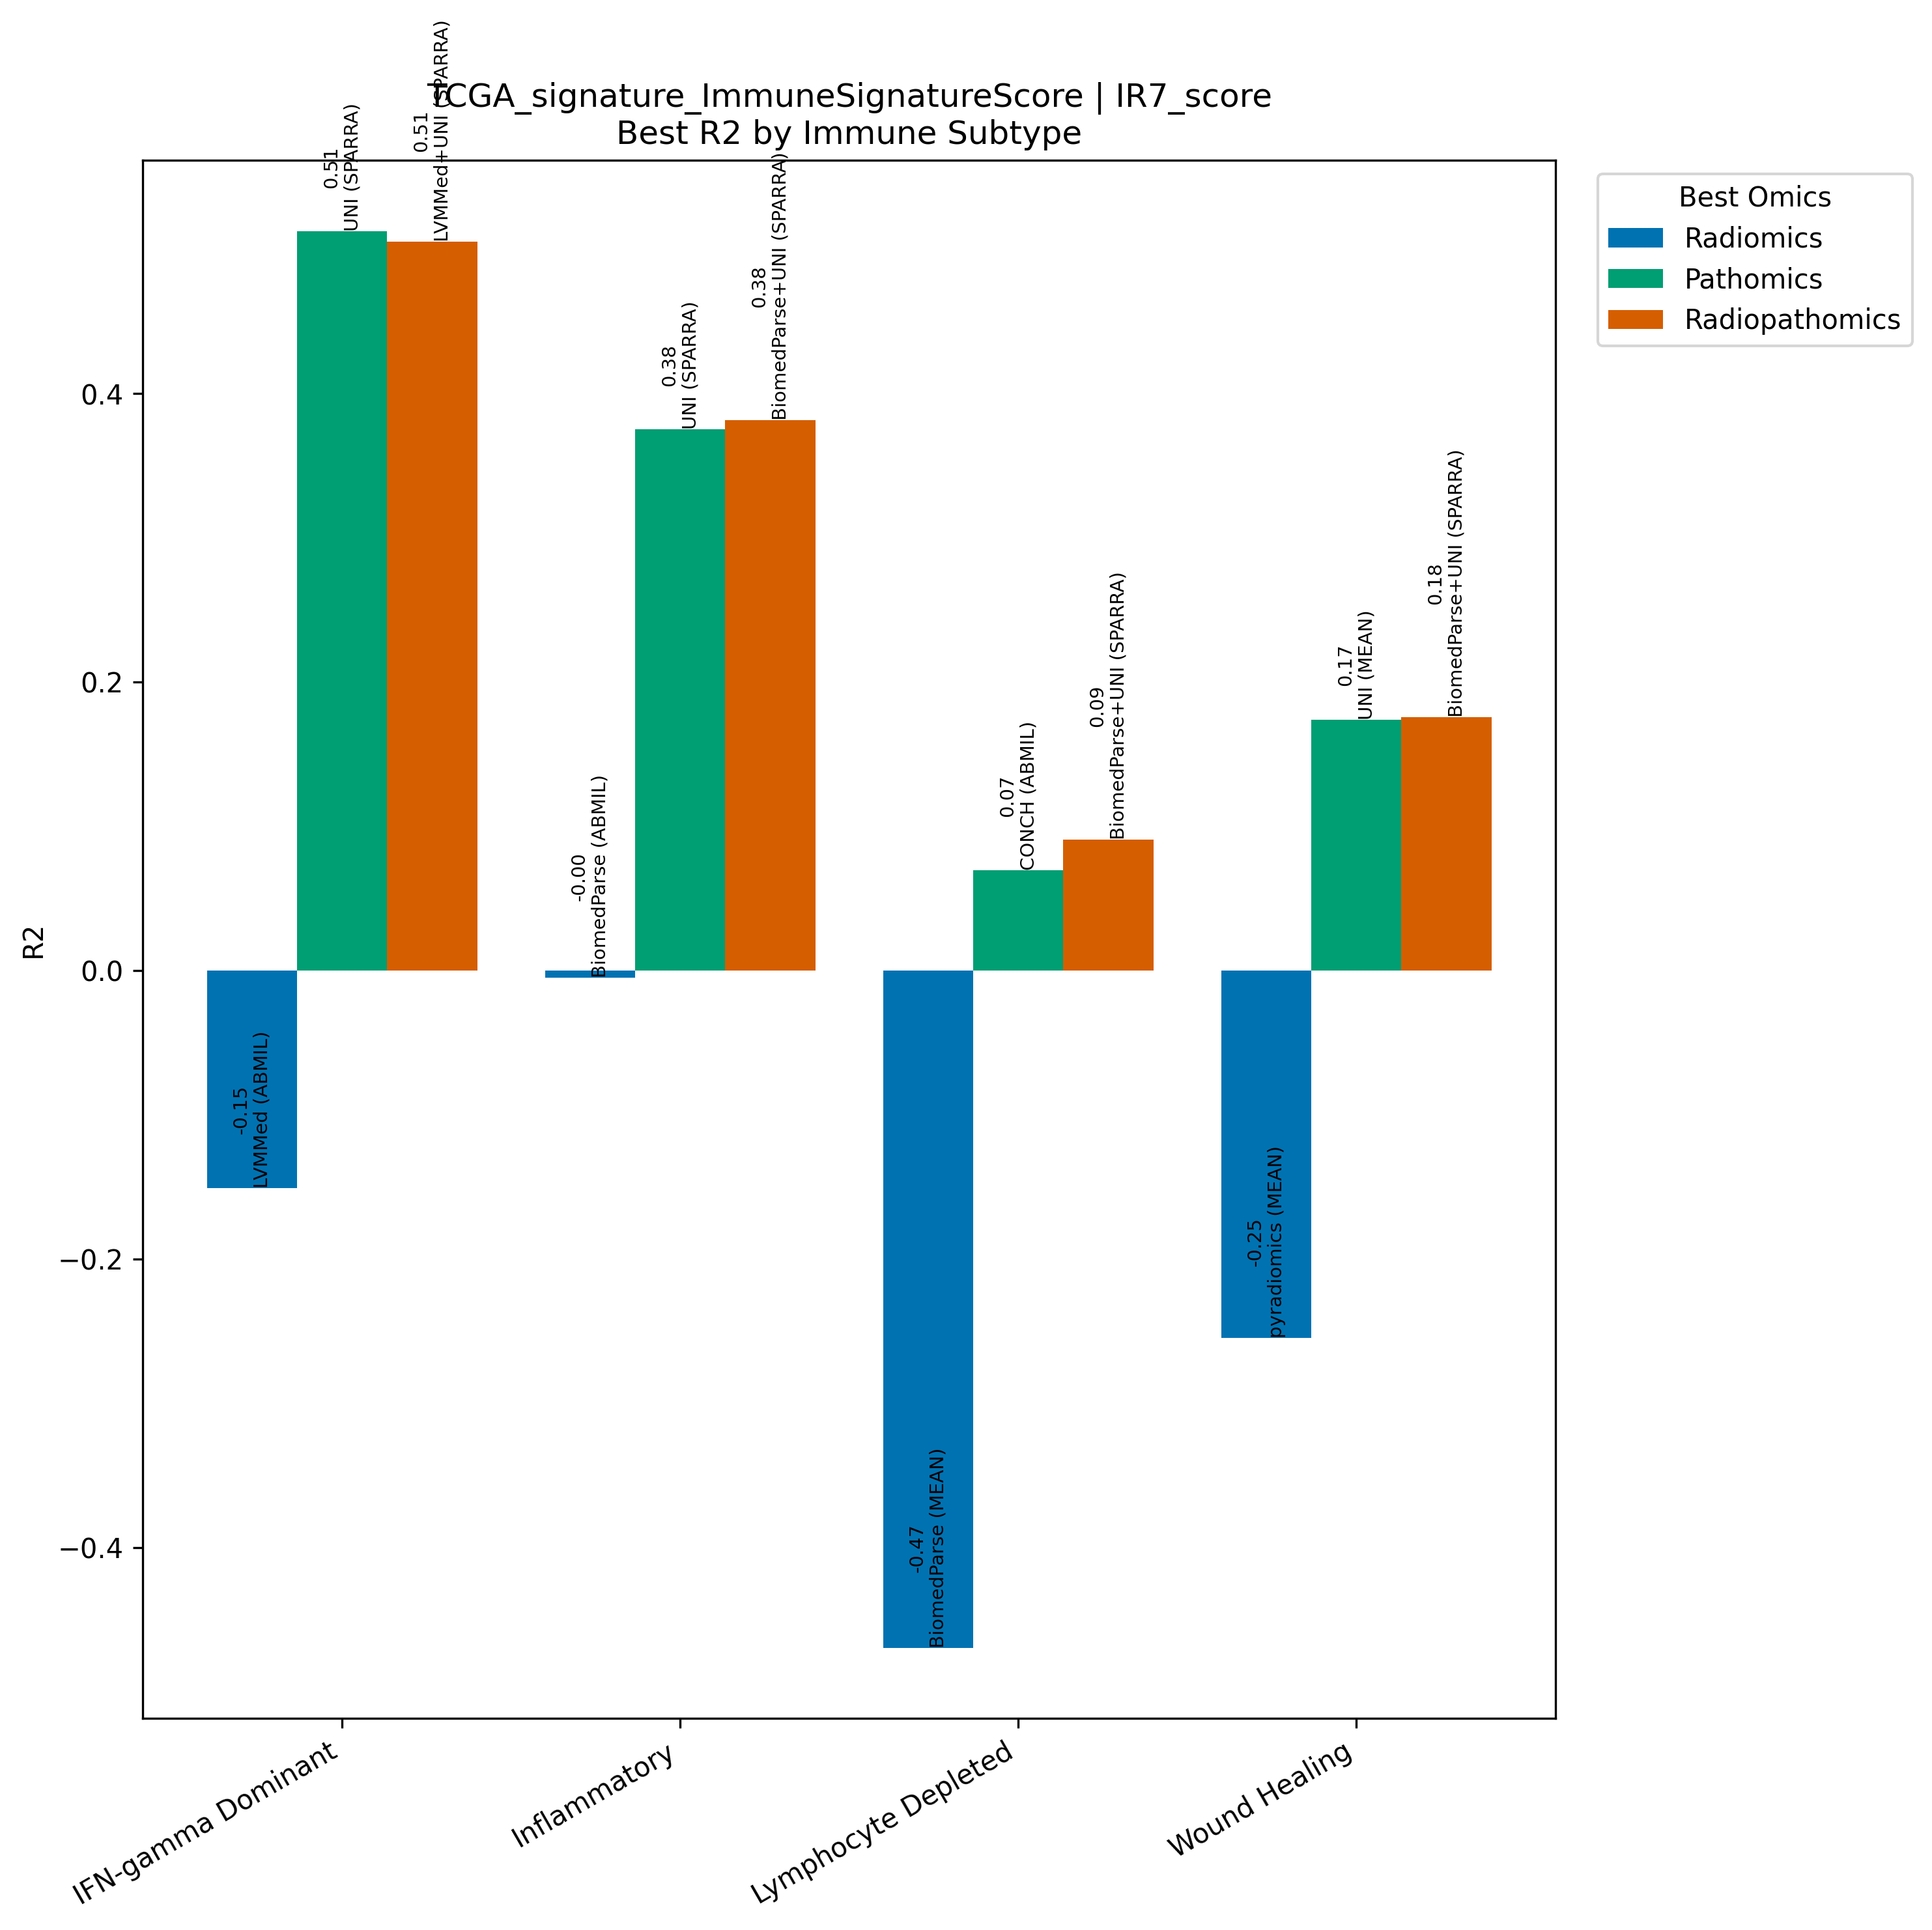

Source data for this figure (header and first rows):
Model, Omics, Subtype, R2, N
LVMMed (ABMIL), Radiomics, IFN-gamma Dominant, -0.1507, 267
UNI (SPARRA), Pathomics, IFN-gamma Dominant, 0.5126, 267
LVMMed+UNI (SPARRA), Radiopathomics, IFN-gamma Dominant, 0.5055, 267
BiomedParse (ABMIL), Radiomics, Inflammatory, -0.004944, 311
UNI (SPARRA), Pathomics, Inflammatory, 0.3753, 311
BiomedParse+UNI (SPARRA), Radiopathomics, Inflammatory, 0.3816, 311
BiomedParse (MEAN), Radiomics, Lymphocyte Depleted, -0.4695, 94
CONCH (ABMIL), Pathomics, Lymphocyte Depleted, 0.06971, 94
BiomedParse+UNI (SPARRA), Radiopathomics, Lymphocyte Depleted, 0.09081, 94
pyradiomics (MEAN), Radiomics, Wound Healing, -0.2545, 214
UNI (MEAN), Pathomics, Wound Healing, 0.1741, 214
BiomedParse+UNI (SPARRA), Radiopathomics, Wound Healing, 0.1756, 214
